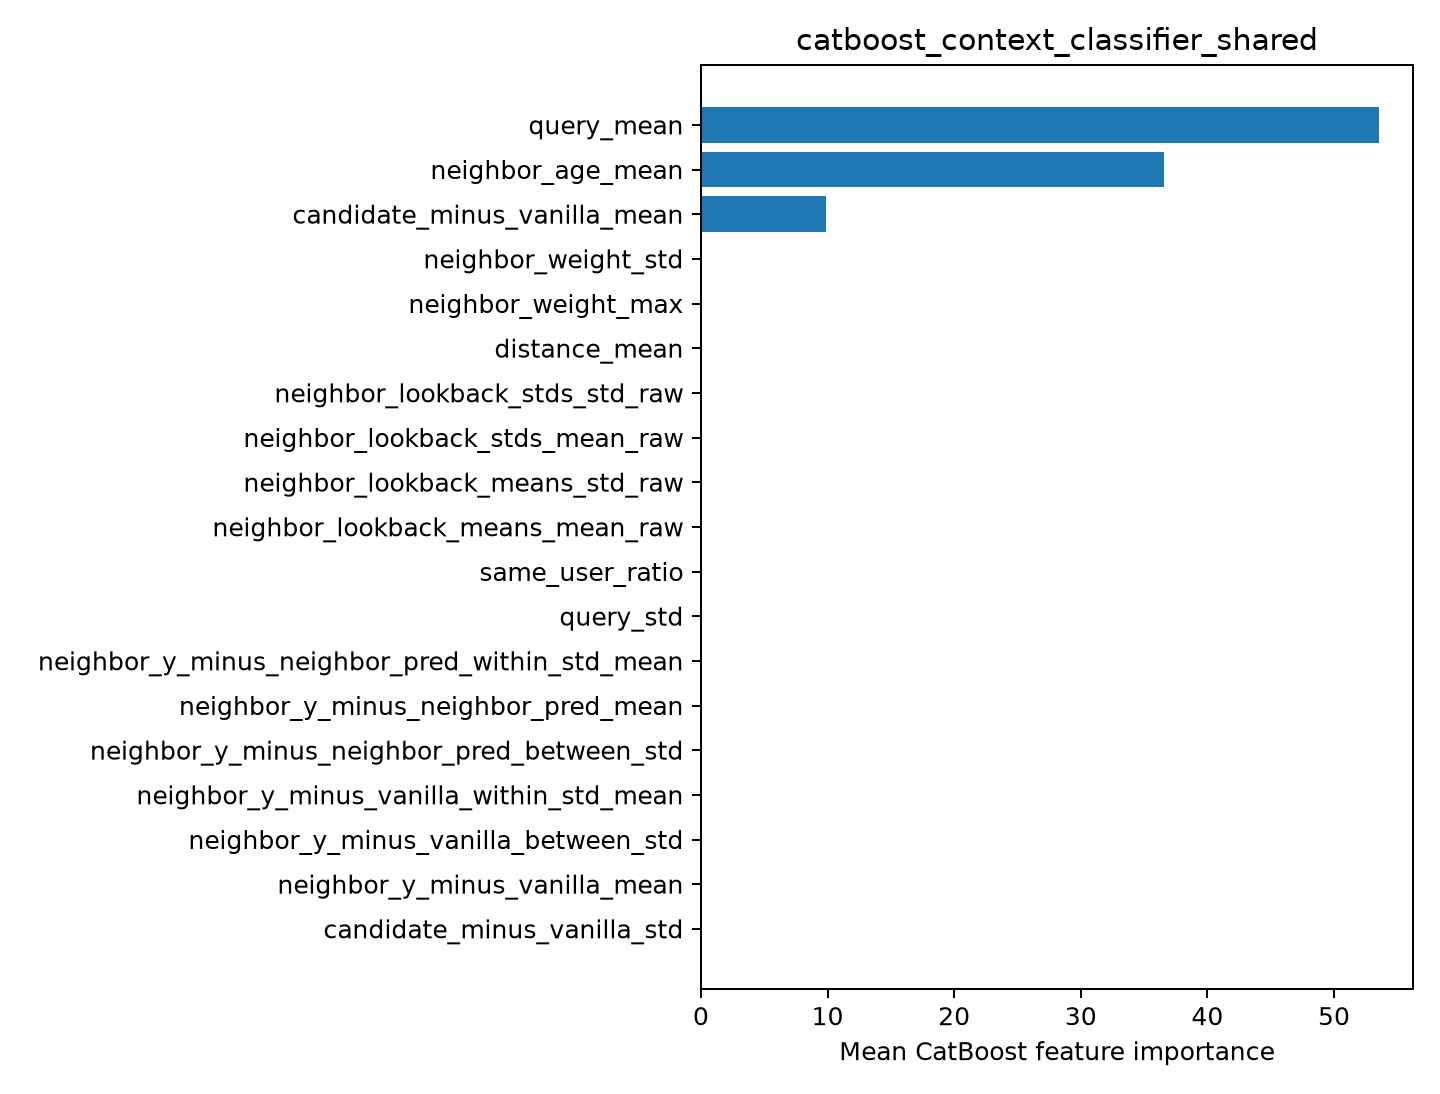

The table this chart was drawn from, first rows:
feature, importance
query_mean, 53.56
neighbor_age_mean, 36.56
candidate_minus_vanilla_mean, 9.88
neighbor_weight_std, 0.0
neighbor_weight_max, 0.0
distance_mean, 0.0
neighbor_lookback_stds_std_raw, 0.0
neighbor_lookback_stds_mean_raw, 0.0
neighbor_lookback_means_std_raw, 0.0
neighbor_lookback_means_mean_raw, 0.0
same_user_ratio, 0.0
query_std, 0.0
neighbor_y_minus_neighbor_pred_within_st…, 0.0
neighbor_y_minus_neighbor_pred_mean, 0.0
neighbor_y_minus_neighbor_pred_between_s…, 0.0
neighbor_y_minus_vanilla_within_std_mean, 0.0
neighbor_y_minus_vanilla_between_std, 0.0
neighbor_y_minus_vanilla_mean, 0.0
candidate_minus_vanilla_std, 0.0
